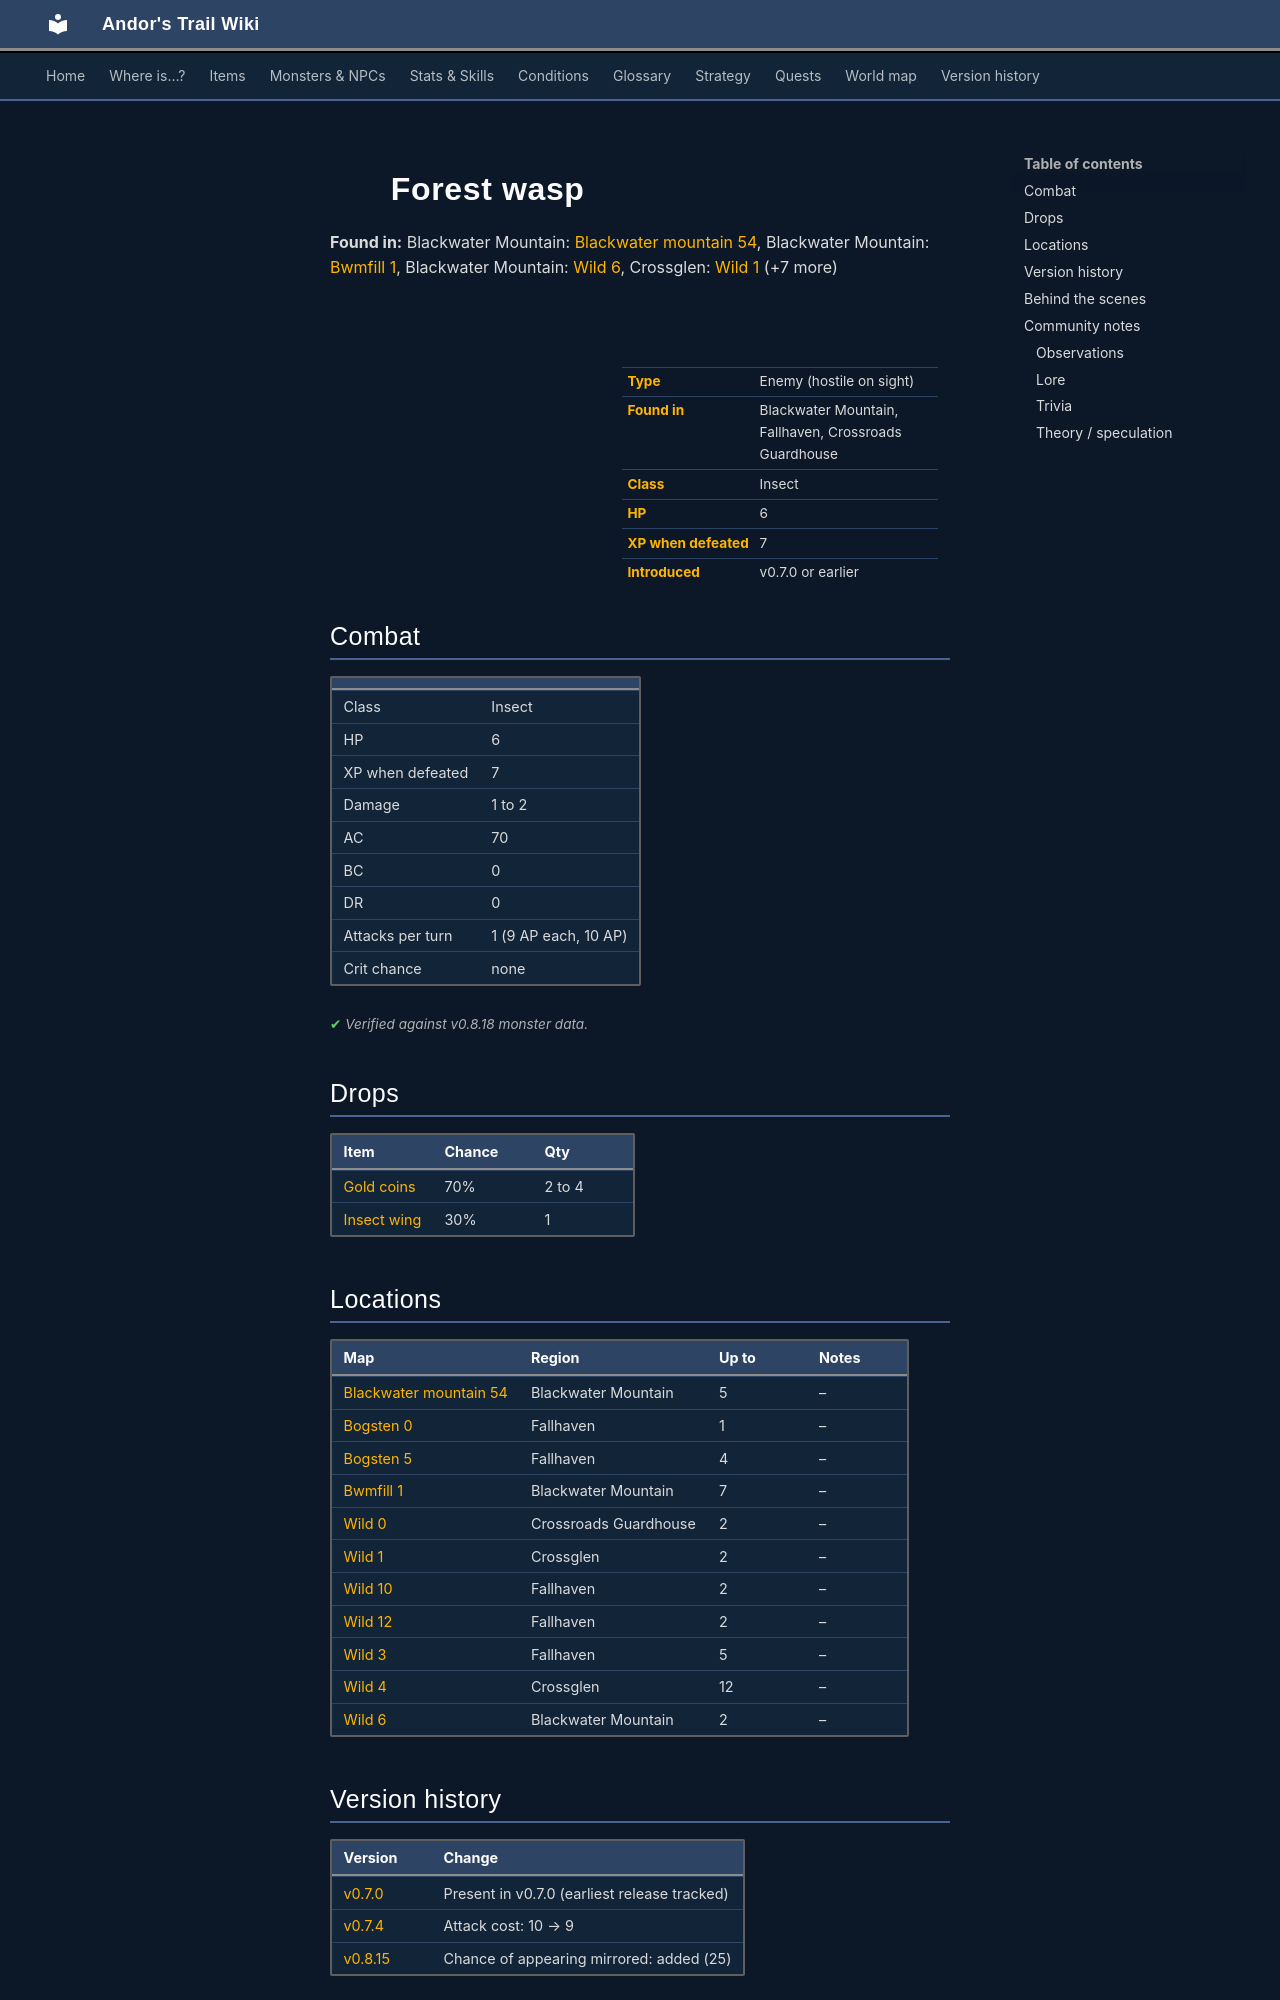

repository: asdfghjkl628/Andor-s-Trail-Wikiiii · page: monsters/forest_wasp/index.html · generator: mkdocs

---
description: "Forest wasp is an enemy in Andor's Trail (insect) with 6 HP, worth 7 XP, found in Blackwater Mountain, Fallhaven, Crossroads Guardhouse. Drops: Gold coins, Insect wing."
---

# ![](../assets/icons/monsters/monsters_insects_1.png){ .sprite } Forest wasp

**Found in:** Blackwater Mountain: [Blackwater mountain 54](../maps/blackwater_mountain54.md), Blackwater Mountain: [Bwmfill 1](../maps/bwmfill1.md), Blackwater Mountain: [Wild 6](../maps/wild6.md), Crossglen: [Wild 1](../maps/wild1.md) (+7 more)

<div class="infobox" markdown>

<p class="ib-img"><img class="sprite" src="../../assets/icons/monsters/monsters_insects_1.png" alt=""></p>

| | |
|---|---|
| **Type** | Enemy (hostile on sight) |
| **Found in** | Blackwater Mountain, Fallhaven, Crossroads Guardhouse |
| **Class** | Insect |
| **HP** | 6 |
| **XP when defeated** | 7 |
| **Introduced** | v0.7.0 or earlier |

</div>

## Combat

| | |
|---|---|
| Class | Insect |
| HP | 6 |
| XP when defeated | 7 |
| Damage | 1 to 2 |
| AC | 70 |
| BC | 0 |
| DR | 0 |
| Attacks per turn | 1 (9 AP each, 10 AP) |
| Crit chance | none |


<p class="verified">Verified against v0.8.18 monster data.</p>

## Drops

| Item | Chance | Qty |
|---|---|---|
| [Gold coins](../items/gold.md) | 70% | 2 to 4 |
| [Insect wing](../items/insectwing.md) | 30% | 1 |

## Locations

| Map | Region | Up to | Notes |
|---|---|---|---|
| [Blackwater mountain 54](../maps/blackwater_mountain54.md) | Blackwater Mountain | 5 | – |
| [Bogsten 0](../maps/bogsten0.md) | Fallhaven | 1 | – |
| [Bogsten 5](../maps/bogsten5.md) | Fallhaven | 4 | – |
| [Bwmfill 1](../maps/bwmfill1.md) | Blackwater Mountain | 7 | – |
| [Wild 0](../maps/wild0.md) | Crossroads Guardhouse | 2 | – |
| [Wild 1](../maps/wild1.md) | Crossglen | 2 | – |
| [Wild 10](../maps/wild10.md) | Fallhaven | 2 | – |
| [Wild 12](../maps/wild12.md) | Fallhaven | 2 | – |
| [Wild 3](../maps/wild3.md) | Fallhaven | 5 | – |
| [Wild 4](../maps/wild4.md) | Crossglen | 12 | – |
| [Wild 6](../maps/wild6.md) | Blackwater Mountain | 2 | – |


## Version history

| Version | Change |
|---|---|
| [v0.7.0](../versions/0.7.0.md) | Present in v0.7.0 (earliest release tracked) |
| [v0.7.4](../versions/0.7.4.md) | Attack cost: 10 → 9 |
| [v0.8.15](../versions/0.8.15.md) | Chance of appearing mirrored: added (25) |

<p class="verified">Verified against v0.8.18 and every earlier release back to v0.7.0 (game data compared release by release).</p>


## Behind the scenes

*How the game data handles this character. Not needed for playing.*

??? info "How the XP value is calculated"

    The game computes each enemy's experience value when it loads the data (`MonsterTypeParser.java`):

    XP = ⌈(attacks per turn × attack chance × average damage × (1 + critical skill × critical multiplier) × 3 + HP × (1 + block chance) + 9 × damage resistance) × 0.7⌉

    Percentages are used as fractions (e.g. 60% = 0.6). Enemies whose attacks inflict a condition are worth 50 XP more. The More Exp skill adds a percentage on top.

??? info "Technical information"

    | | |
    |---|---|
    | Entry ID | `forest_wasp` |
    | Type (wiki) | Enemy |
    | Spawn group | `forestwasp` |
    | Loot table | `wasp` |
    | Conversation | – |
    | Faction | – |
    | Movement | – |
    | Icon | `monsters_insects:1` |
    | Defined in | `res/raw/monsterlist_crossglen_animals.json` |

    Raw data:

    ```json
    {
     "id": "forest_wasp",
     "name": "Forest wasp",
     "iconID": "monsters_insects:1",
     "maxHP": 6,
     "monsterClass": "insect",
     "attackDamage": {
      "min": 1,
      "max": 2
     },
     "spawnGroup": "forestwasp",
     "droplistID": "wasp",
     "attackCost": 9,
     "attackChance": 70,
     "horizontalFlipChance": 25
    }
    ```


## Community notes

<small>Written by players, not generated from game data. **Observations**: what players notice in-game · **Lore**: the in-world story · **Trivia**: real-world facts, references, development history · **Theory / speculation**: unconfirmed ideas; may just be unfinished content</small>
